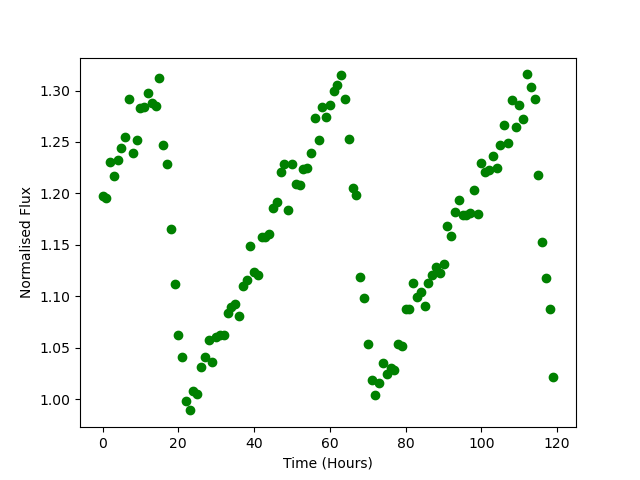

Values plotted in this chart, from the file beside it:
Time, Flux
0.0, 1.197
1.0, 1.195
2.0, 1.231
3.0, 1.217
4.0, 1.233
5.0, 1.244
6.0, 1.254
7.0, 1.292
8.0, 1.24
9.0, 1.252
10.0, 1.283
11.0, 1.284
12.0, 1.298
13.0, 1.288
14.0, 1.285
15.0, 1.312
16.0, 1.247
17.0, 1.229
18.0, 1.165
19.0, 1.112
20.0, 1.062
21.0, 1.041
22.0, 0.9985
23.0, 0.9892
24.0, 1.008
25.0, 1.005
26.0, 1.031
27.0, 1.041
28.0, 1.057
29.0, 1.037
30.0, 1.061
31.0, 1.062
32.0, 1.062
33.0, 1.084
34.0, 1.089
35.0, 1.092
36.0, 1.081
37.0, 1.11
38.0, 1.116
39.0, 1.149
40.0, 1.124
41.0, 1.121
42.0, 1.158
43.0, 1.157
44.0, 1.16
45.0, 1.186
46.0, 1.191
47.0, 1.221
48.0, 1.228
49.0, 1.184
50.0, 1.228
51.0, 1.209
52.0, 1.208
53.0, 1.224
54.0, 1.225
55.0, 1.239
56.0, 1.274
57.0, 1.252
58.0, 1.284
59.0, 1.274
... 60 more rows
